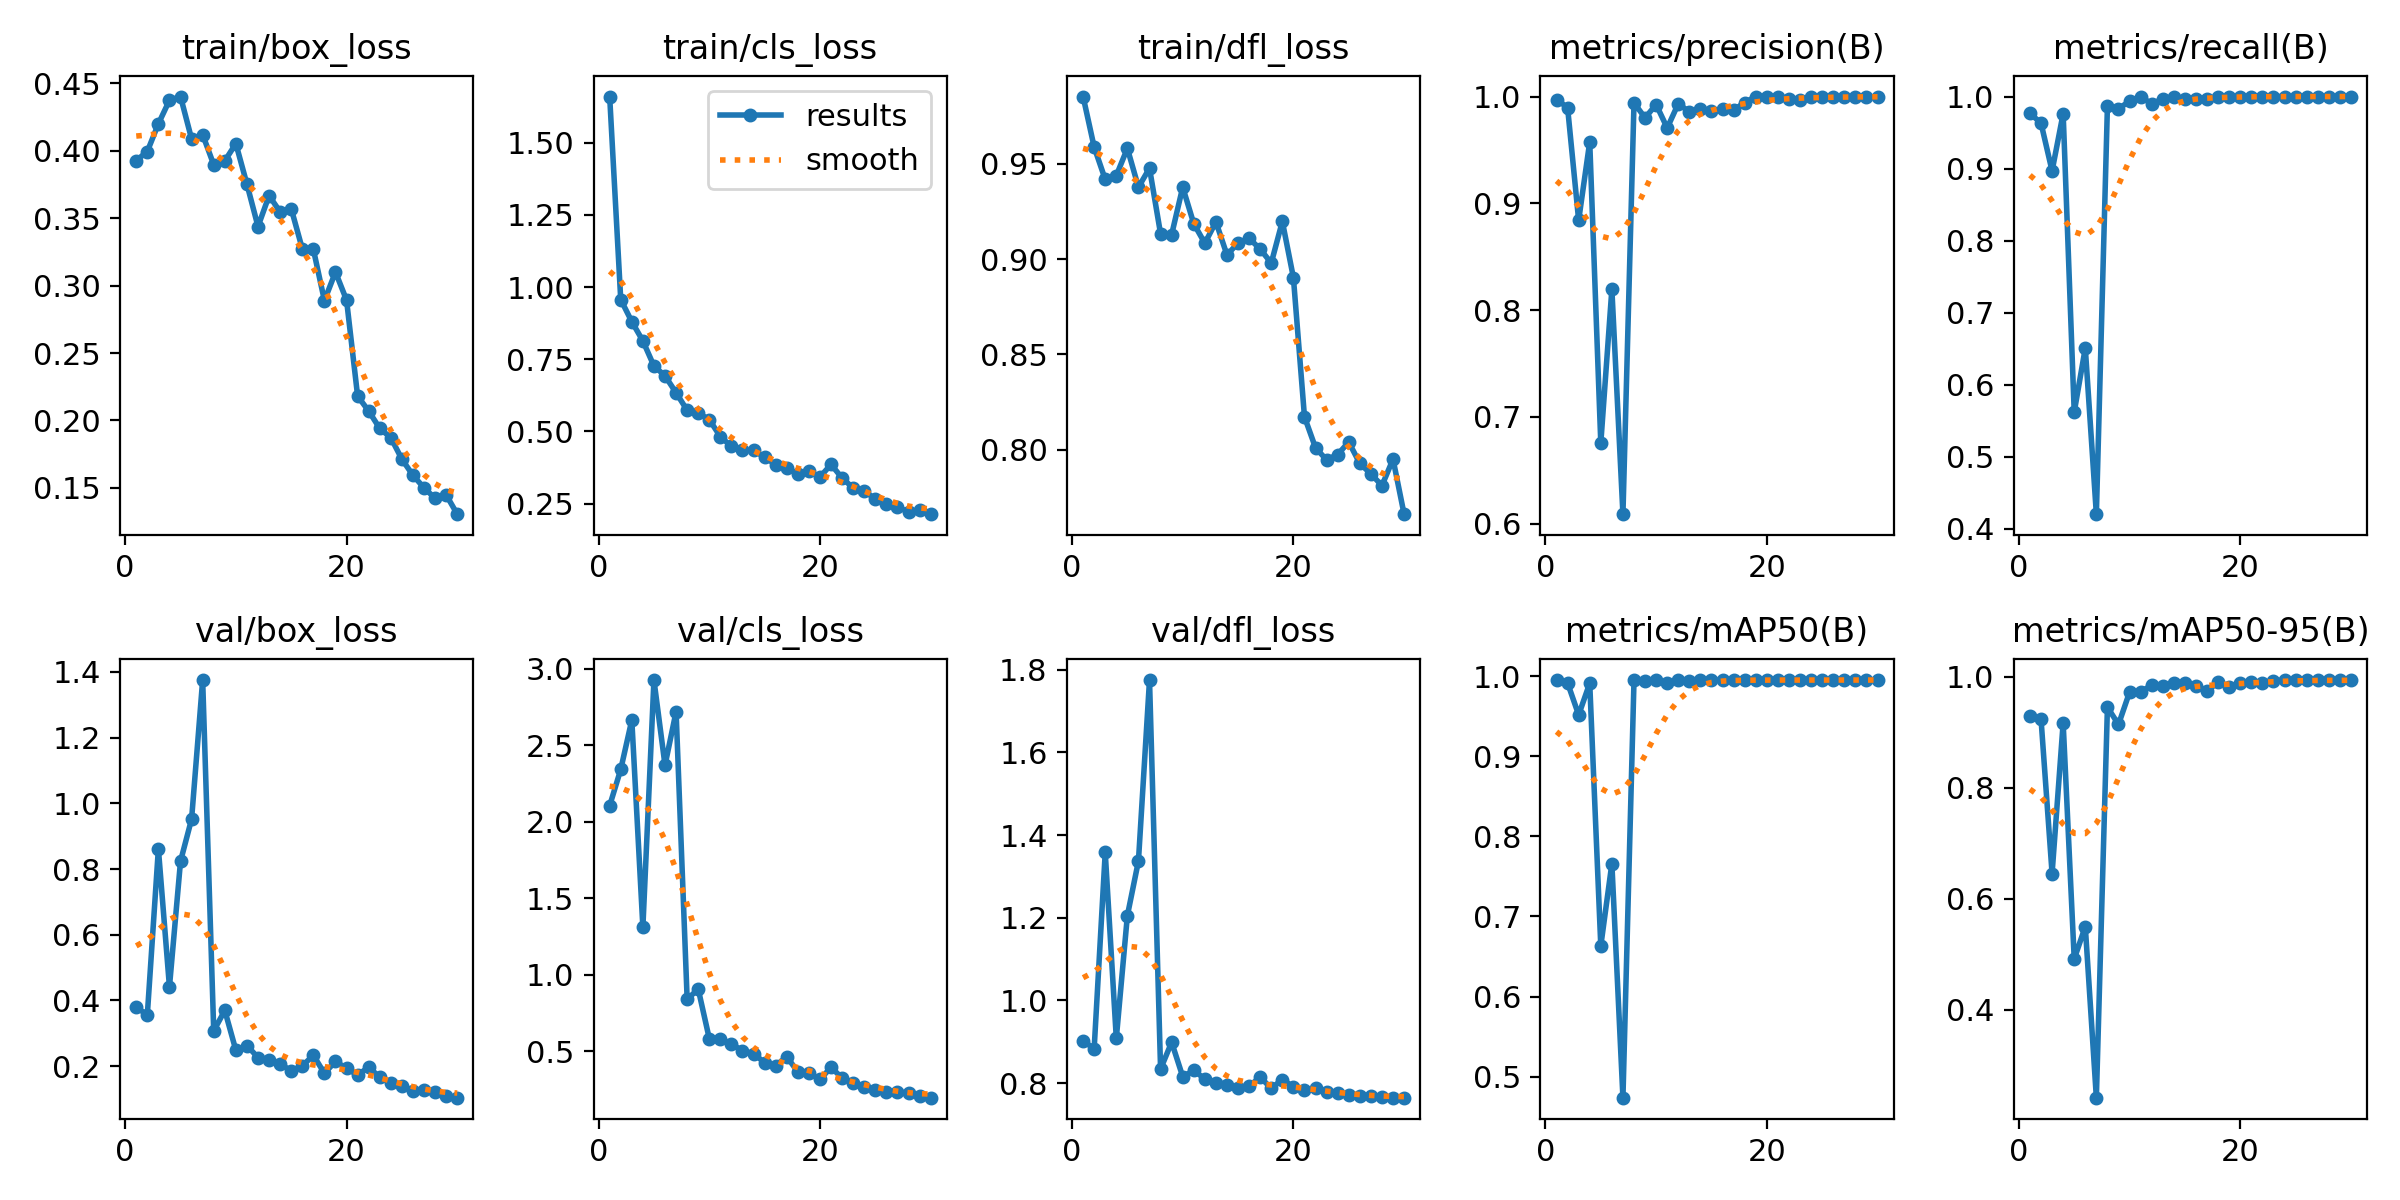

Data behind this chart, as committed beside it:
epoch, time, train/box_loss, train/cls_loss, train/dfl_loss, metrics/precision(B), metrics/recall(B), metrics/mAP50(B), metrics/mAP50-95(B), val/box_loss, val/cls_loss, val/dfl_loss, lr/pg0, lr/pg1, lr/pg2
1, 134, 0.3928, 1.66, 0.9851, 0.9971, 0.9767, 0.9946, 0.9296, 0.3797, 2.106, 0.9016, 0.00036, 0.00036, 0.00036
2, 268.6, 0.3995, 0.9567, 0.9586, 0.9897, 0.9632, 0.9913, 0.9238, 0.3559, 2.342, 0.8833, 0.0007156, 0.0007156, 0.0007156
3, 402.2, 0.42, 0.8801, 0.9417, 0.8841, 0.8967, 0.9515, 0.6451, 0.8616, 2.665, 1.358, 0.001046, 0.001046, 0.001046
4, 536.6, 0.4375, 0.8135, 0.9437, 0.9575, 0.9764, 0.9911, 0.9165, 0.4413, 1.312, 0.9082, 0.001352, 0.001352, 0.001352
5, 670.2, 0.4402, 0.7266, 0.958, 0.6754, 0.5617, 0.6632, 0.4911, 0.8238, 2.927, 1.205, 0.001632, 0.001632, 0.001632
6, 804.6, 0.4088, 0.6926, 0.9376, 0.8195, 0.6508, 0.7659, 0.5495, 0.9519, 2.37, 1.337, 0.00167, 0.00167, 0.00167
7, 937.3, 0.412, 0.6338, 0.9476, 0.6088, 0.42, 0.4739, 0.2411, 1.375, 2.72, 1.775, 0.001604, 0.001604, 0.001604
8, 1070, 0.3897, 0.5734, 0.9132, 0.9941, 0.9867, 0.9945, 0.9448, 0.3074, 0.8403, 0.8339, 0.001538, 0.001538, 0.001538
9, 1202, 0.3925, 0.5634, 0.9128, 0.98, 0.9833, 0.9939, 0.9137, 0.3698, 0.9074, 0.8987, 0.001472, 0.001472, 0.001472
10, 1335, 0.4053, 0.5412, 0.9376, 0.9925, 0.9933, 0.9949, 0.972, 0.2484, 0.5834, 0.8156, 0.001406, 0.001406, 0.001406
11, 1468, 0.3753, 0.4818, 0.9185, 0.9705, 1, 0.9915, 0.9725, 0.2629, 0.5796, 0.8304, 0.00134, 0.00134, 0.00134
12, 1600, 0.3438, 0.4483, 0.9083, 0.9933, 0.9897, 0.9949, 0.9846, 0.2261, 0.5483, 0.8099, 0.001274, 0.001274, 0.001274
13, 1731, 0.3667, 0.4343, 0.9194, 0.9856, 0.9967, 0.9933, 0.9827, 0.219, 0.5054, 0.8012, 0.001208, 0.001208, 0.001208
14, 1863, 0.3547, 0.4352, 0.9021, 0.988, 1, 0.9949, 0.9886, 0.2071, 0.4859, 0.7954, 0.001142, 0.001142, 0.001142
15, 1995, 0.3571, 0.4101, 0.9084, 0.9861, 0.9967, 0.995, 0.9888, 0.1856, 0.4259, 0.7875, 0.001076, 0.001076, 0.001076
16, 2128, 0.3273, 0.3854, 0.9108, 0.9886, 0.9967, 0.9949, 0.9838, 0.2006, 0.4076, 0.7924, 0.00101, 0.00101, 0.00101
17, 2260, 0.327, 0.3737, 0.9052, 0.9874, 0.9967, 0.9945, 0.9736, 0.2334, 0.4653, 0.8143, 0.000944, 0.000944, 0.000944
18, 2392, 0.2889, 0.3529, 0.8979, 0.9943, 1, 0.995, 0.9902, 0.1782, 0.3663, 0.7871, 0.000878, 0.000878, 0.000878
19, 2524, 0.3101, 0.3618, 0.9197, 1, 0.9998, 0.995, 0.9819, 0.2147, 0.3575, 0.8085, 0.000812, 0.000812, 0.000812
20, 2659, 0.2893, 0.3422, 0.8902, 1, 1, 0.995, 0.9879, 0.193, 0.3169, 0.7908, 0.000746, 0.000746, 0.000746
21, 2791, 0.2181, 0.3858, 0.8173, 0.9997, 1, 0.995, 0.991, 0.1736, 0.3956, 0.7823, 0.00068, 0.00068, 0.00068
22, 2923, 0.207, 0.3385, 0.8011, 0.998, 1, 0.995, 0.9881, 0.1967, 0.3264, 0.7882, 0.000614, 0.000614, 0.000614
23, 3054, 0.1941, 0.3043, 0.7948, 0.9963, 1, 0.995, 0.9926, 0.1668, 0.2957, 0.778, 0.000548, 0.000548, 0.000548
24, 3186, 0.1872, 0.2931, 0.7976, 0.9996, 1, 0.995, 0.9938, 0.1496, 0.2655, 0.775, 0.000482, 0.000482, 0.000482
25, 3319, 0.1713, 0.2666, 0.8041, 0.9996, 1, 0.995, 0.9935, 0.1406, 0.2506, 0.7713, 0.000416, 0.000416, 0.000416
26, 3451, 0.1593, 0.2501, 0.7929, 0.9998, 1, 0.995, 0.9934, 0.1251, 0.2324, 0.769, 0.00035, 0.00035, 0.00035
27, 3583, 0.15, 0.2369, 0.7874, 0.9998, 1, 0.995, 0.9933, 0.1274, 0.2362, 0.7685, 0.000284, 0.000284, 0.000284
28, 3717, 0.1423, 0.2225, 0.7813, 0.9998, 1, 0.995, 0.9933, 0.1225, 0.2264, 0.7672, 0.000218, 0.000218, 0.000218
29, 3852, 0.1448, 0.2266, 0.7951, 0.9998, 1, 0.995, 0.9933, 0.1087, 0.2092, 0.7649, 0.000152, 0.000152, 0.000152
30, 4002, 0.1305, 0.2135, 0.7663, 0.9998, 1, 0.995, 0.9934, 0.1041, 0.1977, 0.7645, 8.6e-05, 8.6e-05, 8.6e-05
